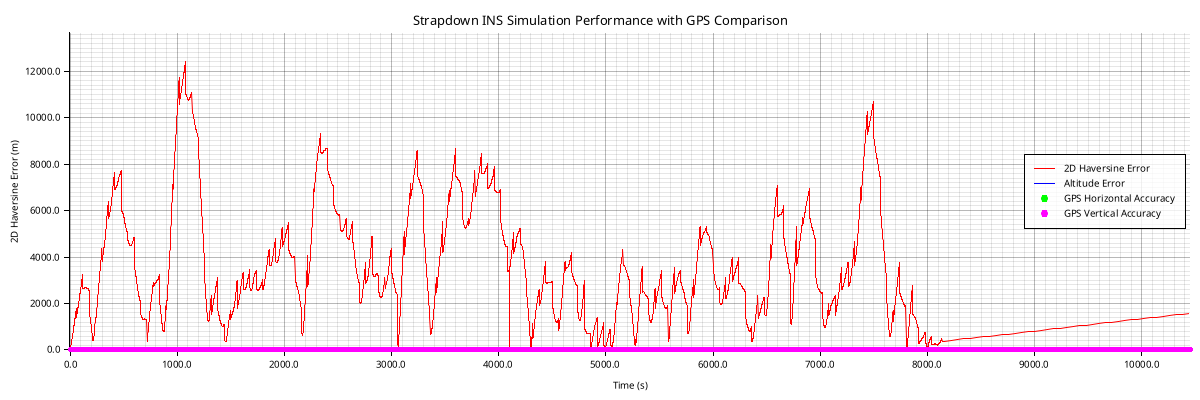

The table this chart was drawn from, first rows:
timestamp, latitude, longitude, altitude, velocity_north, velocity_east, velocity_vertical, roll, pitch, yaw, acc_bias_x, acc_bias_y, acc_bias_z, gyro_bias_x, gyro_bias_y, gyro_bias_z, latitude_cov, longitude_cov, altitude_cov, velocity_n_cov, velocity_e_cov, velocity_v_cov, roll_cov, pitch_cov
2025-09-27T12:54:36Z, 40.04, -75.22, 58.45, 15.9, -0.2539, -3.841, 1.568, -0.9538, -3.128, 0.0, 0.0, 0.0, 0.0, 0.0, 0.0, 2.202525943054802e-12, 1.8045046948151426e-12, 1.753, 0.6634, 1.587, 0.1022, 9.04571218728755e-6, 0.001703
2025-09-27T12:54:37Z, 40.04, -75.22, 57.95, 17.27, 0.415, -1.03, 1.618, -0.499, 3.11, 0.0, 0.0, 0.0, 0.0, 0.0, 0.0, 2.4805017721526933e-12, 2.1200901843707226e-12, 2.208, 0.6862, 4.451, 0.0005987, 0.001793, 4.880556446299721e-6
2025-09-27T12:54:38Z, 40.04, -75.22, 57.52, 19.78, -1.743, -0.9195, 1.528, -0.4309, -3.089, 0.0, 0.0, 0.0, 0.0, 0.0, 0.0, 2.7937772158534034e-12, 2.8329970645204356e-12, 2.55, 0.7469, 9.406, 0.00182, 0.005117, 0.0000107
2025-09-27T12:54:39Z, 40.04, -75.22, 57.21, 21.51, 0.6198, -0.7158, 1.566, -0.3653, 3.075, 0.0, 0.0, 0.0, 0.0, 0.0, 0.0, 3.1408691292836946e-12, 4.414809112173774e-12, 2.809, 0.7987, 15.03, 0.000135, 0.005873, 1.8347768836791956e-6
2025-09-27T12:54:40Z, 40.04, -75.22, 57.36, 22.78, 0.9884, -0.5642, 1.634, -0.3016, 3.068, 0.0, 0.0, 0.0, 0.0, 0.0, 0.0, 3.4876420648805804e-12, 7.469732396695383e-12, 2.998, 0.8533, 22.74, 0.001594, 0.006725, 2.6009591369034116e-6
2025-09-27T12:54:41Z, 40.04, -75.22, 57.24, 23.72, 0.5333, -0.4152, 1.616, -0.2514, 3.117, 0.0, 0.0, 0.0, 0.0, 0.0, 0.0, 3.810788028602832e-12, 1.2703118499237271e-11, 2.879, 0.9066, 30.74, 0.0009656, 0.006832, 0.00001287
2025-09-27T12:54:42Z, 40.04, -75.22, 57.19, 24.49, 0.1649, -0.3115, 1.584, -0.214, 3.141, 0.0, 0.0, 0.0, 0.0, 0.0, 0.0, 4.239611794123827e-12, 2.1079497062271146e-11, 3.006, 0.9734, 40.37, 0.0003183, 0.007028, 0.00003603
2025-09-27T12:54:43Z, 40.04, -75.22, 57.74, 25.16, 0.04673, -0.2402, 1.568, -0.1833, -3.136, 0.0, 0.0, 0.0, 0.0, 0.0, 0.0, 4.848449082158316e-12, 3.3380923421618794e-11, 2.736, 1.092, 50.84, 0.0003035, 0.00722, 0.00005268
2025-09-27T12:54:44Z, 40.04, -75.22, 57.94, 25.69, 0.2365, -0.1848, 1.564, -0.1592, -3.138, 0.0, 0.0, 0.0, 0.0, 0.0, 0.0, 5.519059621306976e-12, 5.127368462275893e-11, 2.928, 1.15, 62.67, 0.0004218, 0.007244, 0.00004917
2025-09-27T12:54:45Z, 40.04, -75.22, 58.04, 26.15, 0.3431, -0.1437, 1.569, -0.1394, -3.139, 0.0, 0.0, 0.0, 0.0, 0.0, 0.0, 6.171129417803262e-12, 7.680475690098708e-11, 2.898, 1.191, 77.56, 0.0004643, 0.007573, 0.00004581
2025-09-27T12:54:46Z, 40.04, -75.22, 58.08, 26.56, 0.5024, -0.1128, 1.57, -0.1243, -3.139, 0.0, 0.0, 0.0, 0.0, 0.0, 0.0, 6.678929499938586e-12, 1.1105489204627814e-10, 3.014, 1.153, 93.5, 0.000431, 0.007684, 0.00004262
2025-09-27T12:54:47Z, 40.04, -75.22, 58.18, 26.9, 0.7659, -0.09013, 1.572, -0.112, -3.139, 0.0, 0.0, 0.0, 0.0, 0.0, 0.0, 7.381574081708468e-12, 1.5485792992292264e-10, 3.037, 1.2, 110.8, 0.0005175, 0.00792, 0.00005318
2025-09-27T12:54:48Z, 40.04, -75.22, 58.24, 27.24, 1.003, -0.07681, 1.574, -0.1018, -3.138, 0.0, 0.0, 0.0, 0.0, 0.0, 0.0, 8.184542979160469e-12, 2.0927399860753013e-10, 2.866, 1.283, 128.4, 0.0005974, 0.007966, 0.00006679
2025-09-27T12:54:49Z, 40.04, -75.22, 58.23, 27.52, 1.151, -0.0591, 1.574, -0.09502, -3.137, 0.0, 0.0, 0.0, 0.0, 0.0, 0.0, 8.940757180142632e-12, 2.7354198719954415e-10, 2.738, 1.424, 145.9, 0.0006794, 0.008023, 0.00008715
2025-09-27T12:54:50Z, 40.04, -75.22, 58.12, 27.85, 0.9544, -0.0594, 1.573, -0.08823, -3.137, 0.0, 0.0, 0.0, 0.0, 0.0, 0.0, 9.871816963857811e-12, 3.5255891033403236e-10, 2.724, 1.547, 164.7, 0.0007636, 0.008013, 0.0001026
2025-09-27T12:54:51Z, 40.04, -75.22, 58.09, 28.1, 0.7026, -0.0537, 1.572, -0.08432, -3.137, 0.0, 0.0, 0.0, 0.0, 0.0, 0.0, 1.092099937062109e-11, 4.5031417019675146e-10, 2.695, 1.67, 186.1, 0.0008575, 0.00808, 0.0001166
2025-09-27T12:54:52Z, 40.04, -75.22, 58.13, 28.33, 0.603, -0.05118, 1.571, -0.07852, -3.137, 0.0, 0.0, 0.0, 0.0, 0.0, 0.0, 1.2092077515159475e-11, 5.713845876285258e-10, 2.747, 1.84, 209.1, 0.0009358, 0.008139, 0.0001332
2025-09-27T12:54:53Z, 40.04, -75.22, 58.13, 28.54, 0.4554, -0.04328, 1.569, -0.07464, -3.137, 0.0, 0.0, 0.0, 0.0, 0.0, 0.0, 1.35384415551125e-11, 7.15778672497075e-10, 2.731, 2.094, 234.2, 0.001023, 0.008295, 0.00016
2025-09-27T12:54:54Z, 40.04, -75.22, 58.27, 28.73, 0.3183, -0.04017, 1.57, -0.07146, -3.138, 0.0, 0.0, 0.0, 0.0, 0.0, 0.0, 1.518538372444108e-11, 8.793324834226649e-10, 2.843, 2.425, 259.1, 0.001203, 0.0084, 0.0001949
2025-09-27T12:54:55Z, 40.04, -75.22, 58.26, 28.89, 0.3397, -0.03699, 1.569, -0.0689, -3.138, 0.0, 0.0, 0.0, 0.0, 0.0, 0.0, 1.7090172776405008e-11, 1.0831612446985815e-9, 2.835, 2.688, 287.9, 0.001221, 0.008464, 0.0002059
2025-09-27T12:54:56Z, 40.04, -75.22, 58.33, 29.03, 0.4858, -0.0283, 1.572, -0.06603, -3.139, 0.0, 0.0, 0.0, 0.0, 0.0, 0.0, 1.898250324178657e-11, 1.3190530208253345e-9, 2.828, 3.03, 319.3, 0.001211, 0.008672, 0.0002292
2025-09-27T12:54:57Z, 40.04, -75.22, 58.31, 29.16, 0.4863, -0.02925, 1.571, -0.06314, -3.137, 0.0, 0.0, 0.0, 0.0, 0.0, 0.0, 2.141447151007267e-11, 1.61504656069054e-9, 2.815, 3.518, 356.3, 0.001275, 0.008817, 0.0002601
2025-09-27T12:54:58Z, 40.04, -75.22, 58.34, 29.32, 0.5124, -0.02335, 1.57, -0.06013, -3.137, 0.0, 0.0, 0.0, 0.0, 0.0, 0.0, 2.384916307347103e-11, 1.9317398033642756e-9, 2.865, 3.861, 389.9, 0.001339, 0.008899, 0.0002752
2025-09-27T12:54:59Z, 40.04, -75.22, 58.37, 29.47, 0.5888, -0.01784, 1.571, -0.05951, -3.137, 0.0, 0.0, 0.0, 0.0, 0.0, 0.0, 2.6726857205473983e-11, 2.3351778570783106e-9, 2.831, 4.304, 432.6, 0.001477, 0.009079, 0.0003034
2025-09-27T12:55:00Z, 40.04, -75.22, 58.43, 29.65, 0.5494, -0.01897, 1.569, -0.05789, -3.138, 0.0, 0.0, 0.0, 0.0, 0.0, 0.0, 2.973785399367403e-11, 2.7945788767865746e-9, 2.938, 4.822, 476.4, 0.001574, 0.009238, 0.0003305
2025-09-27T12:55:01Z, 40.04, -75.22, 58.48, 29.79, 0.5725, -0.01577, 1.57, -0.05828, -3.138, 0.0, 0.0, 0.0, 0.0, 0.0, 0.0, 3.342896379478431e-11, 3.235871101291618e-9, 2.914, 5.572, 511.6, 0.001783, 0.009338, 0.0003676
2025-09-27T12:55:02Z, 40.04, -75.22, 58.42, 29.97, 0.5723, -0.01525, 1.568, -0.05624, -3.137, 0.0, 0.0, 0.0, 0.0, 0.0, 0.0, 3.7538741635263567e-11, 3.7246001410445558e-9, 2.913, 6.519, 546.6, 0.002033, 0.009275, 0.0004259
2025-09-27T12:55:03Z, 40.04, -75.22, 58.42, 30.15, 0.5226, -0.01788, 1.569, -0.05555, -3.139, 0.0, 0.0, 0.0, 0.0, 0.0, 0.0, 4.315625066570966e-11, 4.246962219958807e-9, 2.933, 7.781, 579.4, 0.002268, 0.009171, 0.0005034
2025-09-27T12:55:04Z, 40.04, -75.22, 58.38, 30.32, 0.6356, -0.0123, 1.569, -0.05472, -3.14, 0.0, 0.0, 0.0, 0.0, 0.0, 0.0, 4.8211542870105696e-11, 4.911111583279877e-9, 2.984, 8.791, 624, 0.002539, 0.009248, 0.0005368
2025-09-27T12:55:05Z, 40.04, -75.22, 58.33, 30.48, 0.7747, -0.007675, 1.569, -0.05662, -3.14, 0.0, 0.0, 0.0, 0.0, 0.0, 0.0, 5.436780576611071e-11, 5.7635451716838814e-9, 2.827, 10.01, 683.3, 0.002575, 0.009444, 0.0005929
2025-09-27T12:55:06Z, 40.04, -75.22, 58.39, 30.65, 0.9327, -0.00147, 1.571, -0.05127, -3.14, 0.0, 0.0, 0.0, 0.0, 0.0, 0.0, 6.159410736474394e-11, 6.546559777844876e-9, 2.82, 11.48, 727.1, 0.002823, 0.00947, 0.0006406
2025-09-27T12:55:07Z, 40.04, -75.22, 58.47, 30.74, 1.116, 0.005996, 1.573, -0.05286, -3.14, 0.0, 0.0, 0.0, 0.0, 0.0, 0.0, 6.998552873676376e-11, 7.479861691704309e-9, 2.956, 13.1, 778, 0.003099, 0.009535, 0.0006877
2025-09-27T12:55:08Z, 40.04, -75.22, 58.56, 30.85, 1.4, 0.001641, 1.572, -0.05009, -3.138, 0.0, 0.0, 0.0, 0.0, 0.0, 0.0, 7.734513172301454e-11, 8.574128959037572e-9, 2.71, 14.84, 838.4, 0.003435, 0.009666, 0.000768
2025-09-27T12:55:09Z, 40.04, -75.22, 58.75, 30.94, 1.384, 0.002481, 1.572, -0.05007, -3.137, 0.0, 0.0, 0.0, 0.0, 0.0, 0.0, 8.579987439013773e-11, 9.563363427906289e-9, 2.649, 16.43, 881.1, 0.003627, 0.009652, 0.0008182
2025-09-27T12:55:10Z, 40.04, -75.22, 58.64, 31.13, 1.786, 0.005206, 1.573, -0.05004, -3.137, 0.0, 0.0, 0.0, 0.0, 0.0, 0.0, 9.59571393725276e-11, 1.0799180938219564e-8, 2.68, 18.96, 937.7, 0.003902, 0.009693, 0.0009359
2025-09-27T12:55:11Z, 40.04, -75.22, 58.6, 31.29, 2.055, 0.009546, 1.572, -0.05048, -3.136, 0.0, 0.0, 0.0, 0.0, 0.0, 0.0, 1.0848907693332001e-10, 1.2202882484685036e-8, 2.783, 21.85, 996.4, 0.004136, 0.009714, 0.001036
2025-09-27T12:55:12Z, 40.04, -75.22, 58.59, 31.41, 2.316, 0.01153, 1.573, -0.05029, -3.137, 0.0, 0.0, 0.0, 0.0, 0.0, 0.0, 1.2217430186291608e-10, 1.3762550737078056e-8, 2.805, 25.18, 1058, 0.004456, 0.009718, 0.001169
2025-09-27T12:55:13Z, 40.05, -75.22, 58.62, 31.61, 2.418, 0.01254, 1.572, -0.0496, -3.138, 0.0, 0.0, 0.0, 0.0, 0.0, 0.0, 1.4024278259550047e-10, 1.5618764615584047e-8, 2.647, 28.54, 1133, 0.004677, 0.009762, 0.001245
2025-09-27T12:55:14Z, 40.05, -75.22, 58.6, 31.78, 2.689, 0.01127, 1.573, -0.04994, -3.137, 0.0, 0.0, 0.0, 0.0, 0.0, 0.0, 1.5961332965957108e-10, 1.735149579822615e-8, 2.896, 31.9, 1193, 0.005028, 0.009766, 0.001334
2025-09-27T12:55:15Z, 40.05, -75.22, 58.62, 31.91, 3.334, 0.0184, 1.575, -0.05061, -3.136, 0.0, 0.0, 0.0, 0.0, 0.0, 0.0, 1.8141912243959097e-10, 1.9201571576917946e-8, 2.867, 35.46, 1248, 0.005568, 0.009603, 0.001389
2025-09-27T12:55:16Z, 40.05, -75.22, 58.55, 32.13, 3.784, 0.0139, 1.576, -0.04922, -3.136, 0.0, 0.0, 0.0, 0.0, 0.0, 0.0, 2.073512081763823e-10, 2.114863340168878e-8, 2.834, 40.3, 1304, 0.00595, 0.009542, 0.001482
2025-09-27T12:55:17Z, 40.05, -75.22, 58.56, 32.29, 4.281, 0.0155, 1.576, -0.04964, -3.134, 0.0, 0.0, 0.0, 0.0, 0.0, 0.0, 2.3385490317775436e-10, 2.313880313558665e-8, 2.941, 45.53, 1356, 0.006286, 0.009432, 0.001624
2025-09-27T12:55:18Z, 40.05, -75.22, 58.47, 32.51, 4.55, 0.01365, 1.574, -0.05023, -3.132, 0.0, 0.0, 0.0, 0.0, 0.0, 0.0, 2.5618220192662185e-10, 2.4958461919835312e-8, 2.877, 50.06, 1389, 0.006314, 0.009121, 0.001739
2025-09-27T12:55:19Z, 40.05, -75.22, 58.51, 32.65, 4.74, 0.01167, 1.576, -0.05084, -3.131, 0.0, 0.0, 0.0, 0.0, 0.0, 0.0, 2.853531961799929e-10, 2.6803969735529755e-8, 2.956, 55.88, 1421, 0.006421, 0.008844, 0.001912
2025-09-27T12:55:20Z, 40.05, -75.22, 58.54, 32.74, 5.315, 0.01972, 1.575, -0.05315, -3.132, 0.0, 0.0, 0.0, 0.0, 0.0, 0.0, 3.1826344042326136e-10, 2.838988143656461e-8, 2.903, 61.82, 1442, 0.006753, 0.008749, 0.00201
2025-09-27T12:55:21Z, 40.05, -75.22, 58.58, 32.86, 5.893, 0.02022, 1.578, -0.05203, -3.132, 0.0, 0.0, 0.0, 0.0, 0.0, 0.0, 3.6390803233997334e-10, 3.0345667345705826e-8, 2.775, 70.37, 1482, 0.00741, 0.008802, 0.002187
2025-09-27T12:55:22Z, 40.05, -75.22, 58.56, 33.04, 6.325, 0.02074, 1.579, -0.05339, -3.131, 0.0, 0.0, 0.0, 0.0, 0.0, 0.0, 4.1266592584228454e-10, 3.301431724138163e-8, 2.855, 79.45, 1548, 0.008362, 0.008847, 0.002384
2025-09-27T12:55:23Z, 40.05, -75.22, 58.53, 33.3, 6.518, 0.02462, 1.58, -0.05291, -3.132, 0.0, 0.0, 0.0, 0.0, 0.0, 0.0, 4.668266885254724e-10, 3.5696575047120554e-8, 2.84, 87.83, 1601, 0.009116, 0.008594, 0.002539
2025-09-27T12:55:24Z, 40.05, -75.22, 58.58, 33.59, 6.643, 0.02625, 1.579, -0.05467, -3.132, 0.0, 0.0, 0.0, 0.0, 0.0, 0.0, 5.283373248664608e-10, 3.831339977169167e-8, 2.797, 97.21, 1643, 0.00998, 0.008291, 0.002757
2025-09-27T12:55:25Z, 40.05, -75.22, 58.62, 33.8, 7.045, 0.02644, 1.58, -0.05514, -3.131, 0.0, 0.0, 0.0, 0.0, 0.0, 0.0, 5.982941921222101e-10, 4.151253812543466e-8, 2.874, 108.6, 1703, 0.01084, 0.008093, 0.002985
2025-09-27T12:55:26Z, 40.05, -75.22, 58.58, 34.05, 7.636, 0.02383, 1.582, -0.05546, -3.131, 0.0, 0.0, 0.0, 0.0, 0.0, 0.0, 6.645659230360695e-10, 4.442590940829887e-8, 3.014, 120.5, 1742, 0.01157, 0.007709, 0.003325
2025-09-27T12:55:27Z, 40.05, -75.21, 58.51, 34.38, 8.192, 0.01958, 1.585, -0.05704, -3.131, 0.0, 0.0, 0.0, 0.0, 0.0, 0.0, 7.314219825034815e-10, 4.7052964746962086e-8, 2.952, 131.5, 1762, 0.01224, 0.00713, 0.003647
2025-09-27T12:55:28Z, 40.05, -75.21, 58.53, 34.71, 8.232, 0.02285, 1.587, -0.05508, -3.132, 0.0, 0.0, 0.0, 0.0, 0.0, 0.0, 8.110313843366663e-10, 4.993527110835189e-8, 2.817, 146.2, 1782, 0.01239, 0.006643, 0.003998
2025-09-27T12:55:29Z, 40.05, -75.21, 58.5, 34.89, 8.743, 0.02109, 1.588, -0.05449, -3.131, 0.0, 0.0, 0.0, 0.0, 0.0, 0.0, 9.004807317716022e-10, 5.20092759527154e-8, 2.753, 160.3, 1780, 0.01228, 0.006192, 0.004408
2025-09-27T12:55:30Z, 40.05, -75.21, 58.48, 35.12, 9.097, 0.01721, 1.588, -0.05501, -3.131, 0.0, 0.0, 0.0, 0.0, 0.0, 0.0, 9.910044759801658e-10, 5.4490510797591215e-8, 2.966, 174.3, 1784, 0.01193, 0.005744, 0.00481
2025-09-27T12:55:31Z, 40.05, -75.21, 58.49, 35.31, 9.542, 0.01475, 1.59, -0.0562, -3.131, 0.0, 0.0, 0.0, 0.0, 0.0, 0.0, 1.1070109456988672e-9, 5.788417921722114e-8, 2.827, 193, 1813, 0.01158, 0.00545, 0.005328
2025-09-27T12:55:32Z, 40.05, -75.21, 58.49, 35.6, 9.839, 0.01597, 1.59, -0.05654, -3.131, 0.0, 0.0, 0.0, 0.0, 0.0, 0.0, 1.2285580432123444e-9, 6.107978516441974e-8, 2.795, 213.1, 1834, 0.01081, 0.005004, 0.005817
2025-09-27T12:55:33Z, 40.05, -75.21, 58.51, 36.11, 9.604, 0.01802, 1.588, -0.05956, -3.13, 0.0, 0.0, 0.0, 0.0, 0.0, 0.0, 1.3778476363176899e-9, 6.5816346098575e-8, 2.692, 236.5, 1875, 0.009509, 0.004603, 0.006347
2025-09-27T12:55:34Z, 40.05, -75.21, 58.52, 36.51, 9.667, 0.0141, 1.589, -0.05973, -3.131, 0.0, 0.0, 0.0, 0.0, 0.0, 0.0, 1.5545430910420292e-9, 6.982883247371784e-8, 2.813, 262.5, 1895, 0.007801, 0.004221, 0.006846
2025-09-27T12:55:35Z, 40.05, -75.21, 62.48, 21.28, 12.09, 0.07697, 1.623, -0.07007, -3.138, 0.0, 0.0, 0.0, 0.0, 0.0, 0.0, 3.8232112533759877e-14, 3.7983649472807197e-14, 1.079, 0.2547, 0.2053, 0.0002542, 0.00008528, 0.00008643
... 8,115 more rows
